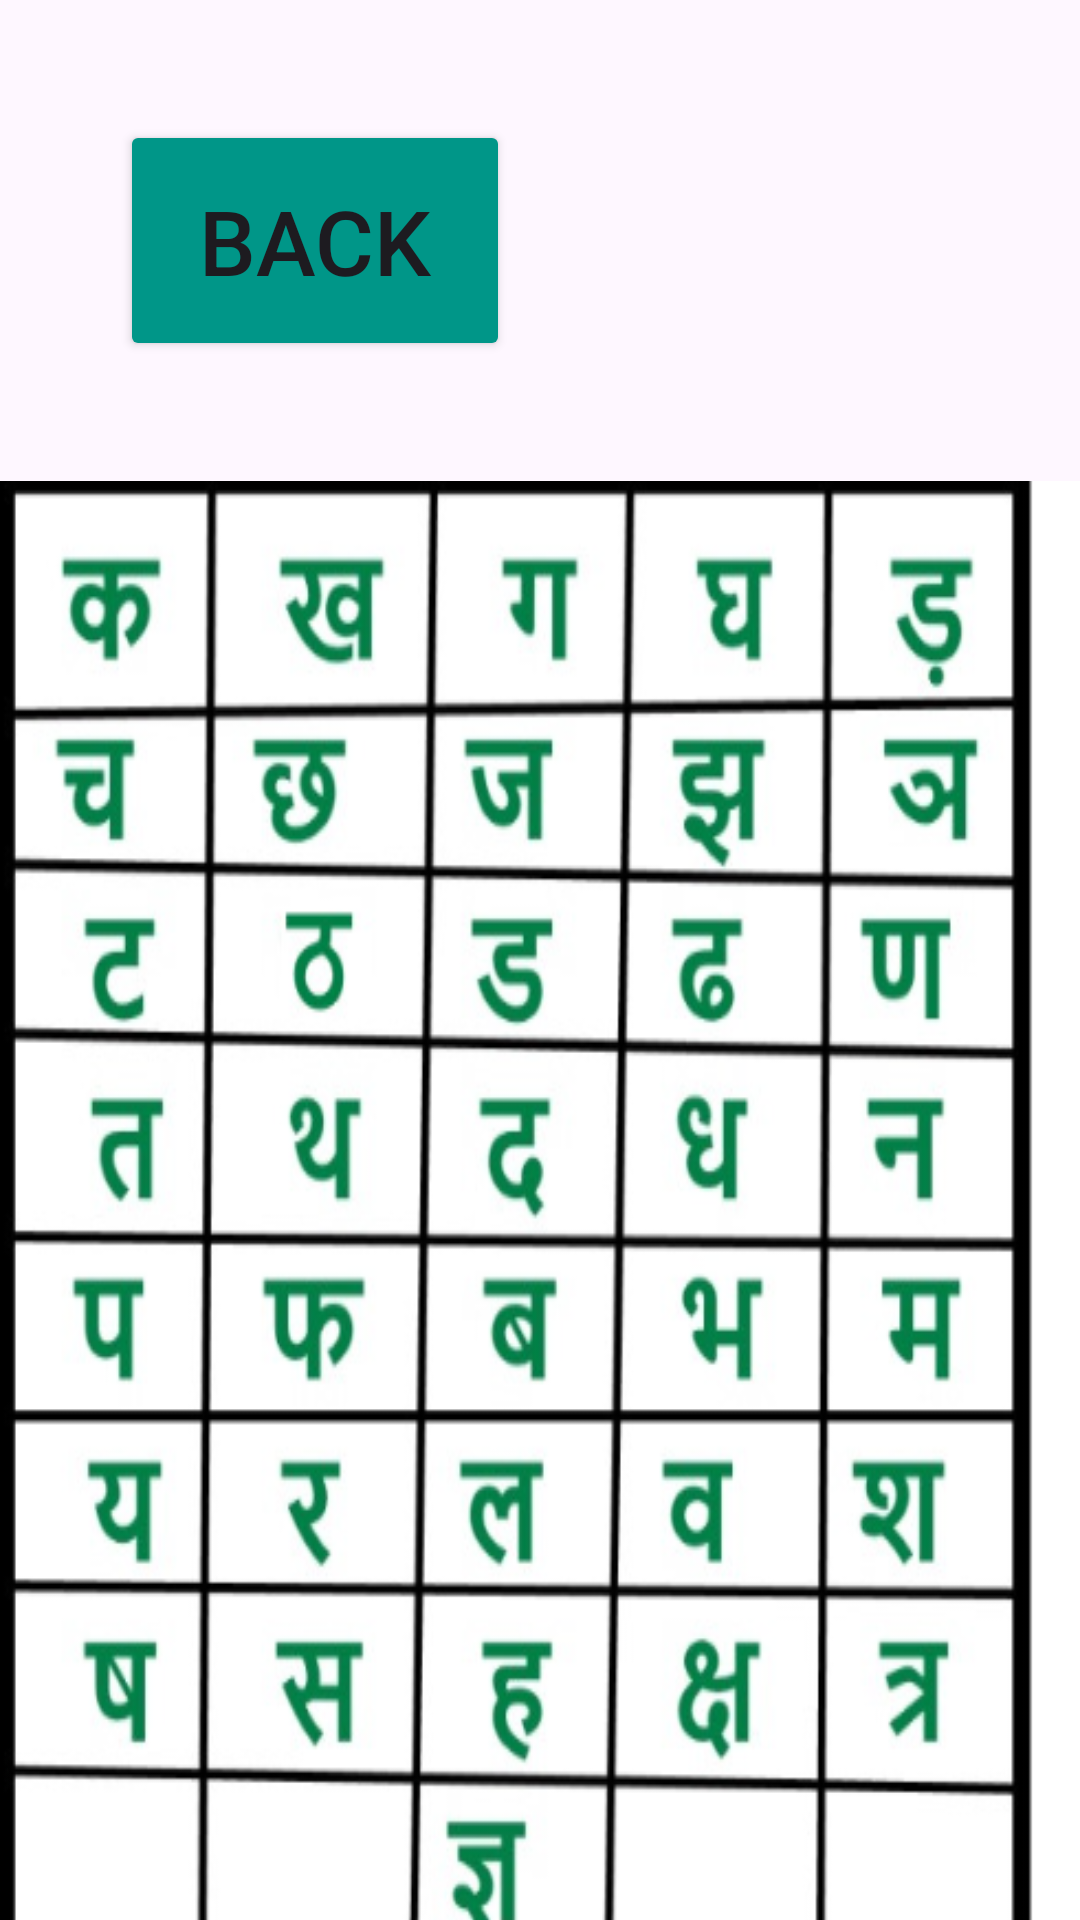

Reconstruct the res/layout file that produces this screen, plus the resources it refers to.
<!-- AndroidManifest.xml: application theme Theme.PHONE -->
<!-- res/layout/activity_kabutarr.xml -->
<?xml version="1.0" encoding="utf-8"?>
<androidx.constraintlayout.widget.ConstraintLayout xmlns:android="http://schemas.android.com/apk/res/android"
    xmlns:app="http://schemas.android.com/apk/res-auto"
    xmlns:tools="http://schemas.android.com/tools"
    android:layout_width="match_parent"
    android:layout_height="match_parent"
    tools:context=".kabutarr">
    <LinearLayout
        android:layout_width="match_parent"
        android:layout_height="match_parent"
        android:orientation="vertical">
        <Button
            android:id="@+id/btkabu"
            android:layout_width="130dp"
            android:layout_height="wrap_content"
            android:text="BACK"
            android:padding="20dp"
            android:textSize="30dp"
            android:layout_margin="40dp"
            android:backgroundTint="#009688"

            />


        <ImageView
            android:layout_width="match_parent"
            android:layout_height="500dp"
            android:layout_gravity="center"
            android:background="@drawable/kasegay"/>

    </LinearLayout>

</androidx.constraintlayout.widget.ConstraintLayout>
<!-- resources referenced by this layout -->
<resources>
  <!-- drawable kasegay: png bitmap (drawable, 176810 bytes) -->
  <style name="Theme.PHONE" parent="Base.Theme.PHONE" />
  <style name="Base.Theme.PHONE" parent="Theme.Material3.DayNight.NoActionBar">
          
          
      </style>
</resources>
